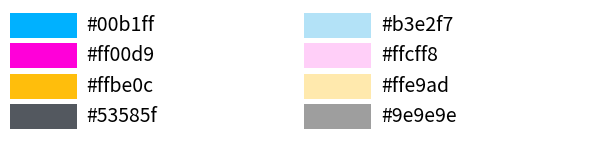

Here is the Python script that generated this plot:
import math

import matplotlib.pyplot as plt
from matplotlib.patches import Rectangle


def plot_colourtable(colours, name):
    """Plot colour table.

    Inspired by https://matplotlib.org/stable/gallery/color/named_colors.html

    Args:
        colors (list[str]): List of colour hex codes

    """

    cell_width = 212
    cell_height = 22
    swatch_width = 48
    margin = 12
    ncols = 2

    n = len(colours)
    nrows = math.ceil(n / ncols)

    width = cell_width * ncols + 2 * margin
    height = cell_height * nrows + 2 * margin
    dpi = 72

    fig, ax = plt.subplots(figsize=(width / dpi, height / dpi), dpi=dpi)
    fig.subplots_adjust(
        margin / width,
        margin / height,
        (width - margin) / width,
        (height - margin) / height,
    )
    ax.set_xlim(0, cell_width * ncols)
    ax.set_ylim(cell_height * (nrows - 0.5), -cell_height / 2.0)
    ax.yaxis.set_visible(False)
    ax.xaxis.set_visible(False)
    ax.set_axis_off()

    for i, colour in enumerate(colours):
        row = i % nrows
        col = i // nrows
        y = row * cell_height

        swatch_start_x = cell_width * col
        text_pos_x = cell_width * col + swatch_width + 7

        ax.text(
            text_pos_x,
            y,
            colour,
            fontsize=14,
            horizontalalignment="left",
            verticalalignment="center",
        )

        ax.add_patch(
            Rectangle(
                xy=(swatch_start_x, y - 9),
                width=swatch_width,
                height=18,
                facecolor=colour,
                # edgecolor="0.7",
            )
        )

    # return fig
    for ext in ["pdf", "svg", "png"]:
        fname = f"{name}.colourtable.{ext}"
        print(f"Saving figure to file '{fname}'")
        fig.savefig(fname, dpi=300)
    
    plt.close(fig)


def main():
    pennylane_colours = [
        "#00b1ff",  # blue
        "#ff00d9",  # magenta
        "#ffbe0c",  # yellow
        "#53585f",  # grey
        "#b3e2f7",  # pale blue
        "#ffcff8",  # pale magenta
        "#ffe9ad",  # pale yellow
        "#9e9e9e",  # pale grey
    ]

    plot_colourtable(pennylane_colours, "pennylane")


if __name__ == "__main__":
    main()
